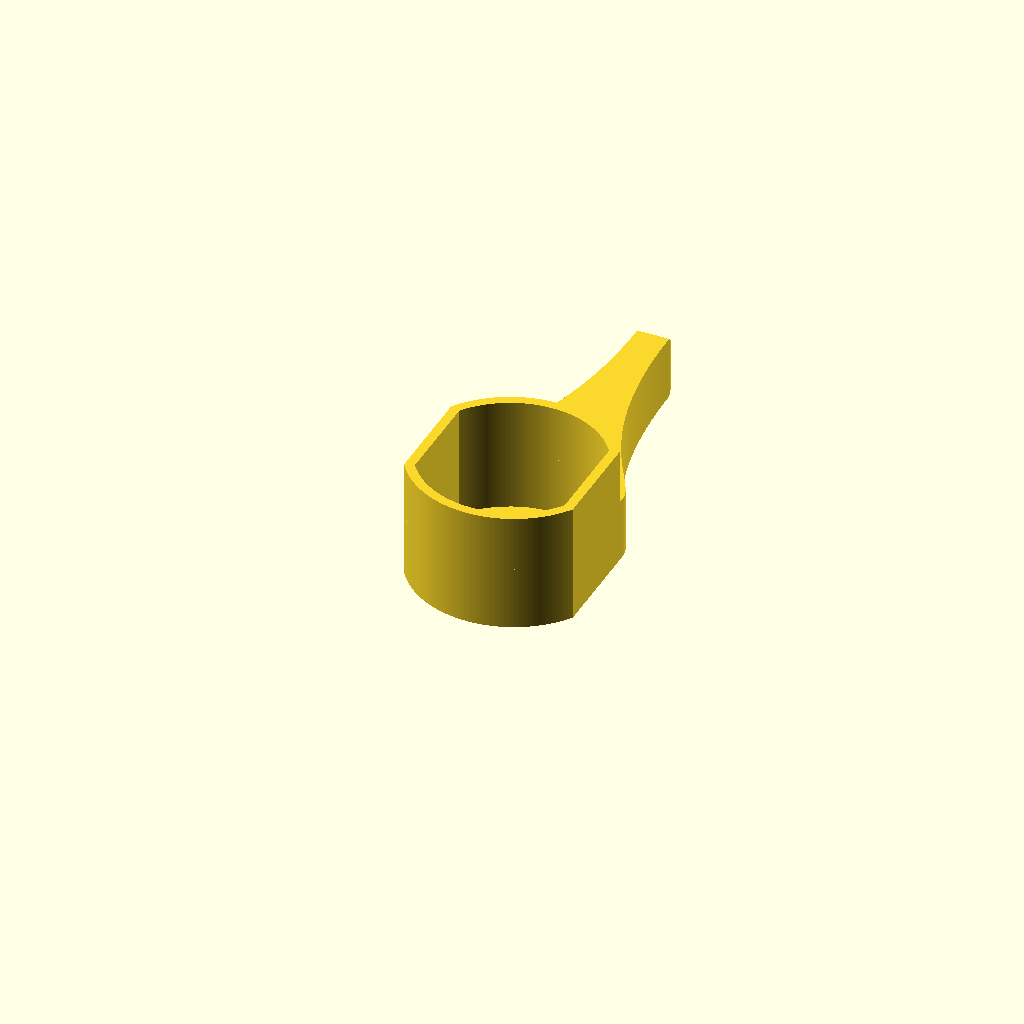
Cell 1: the model at its default parameters.
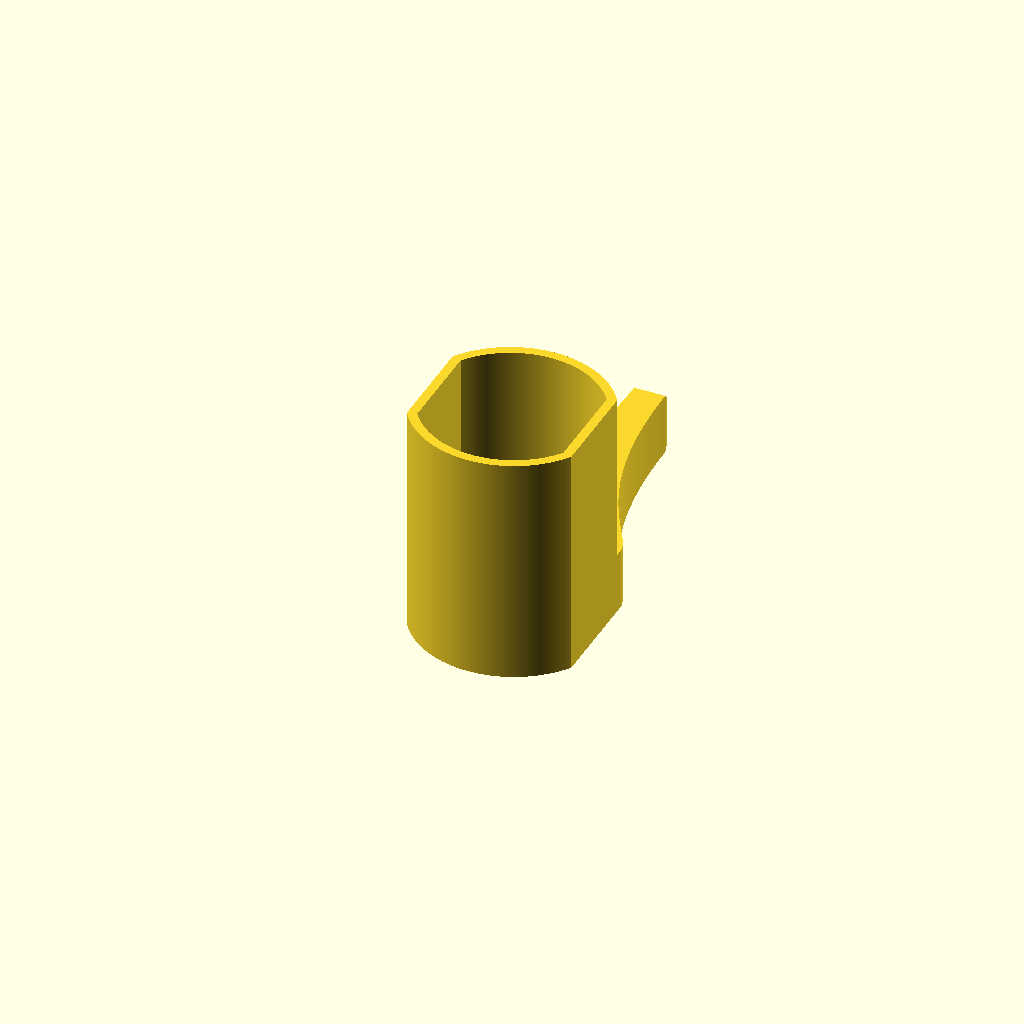
Cell 2: fullHeight = 60 (everything else at default).
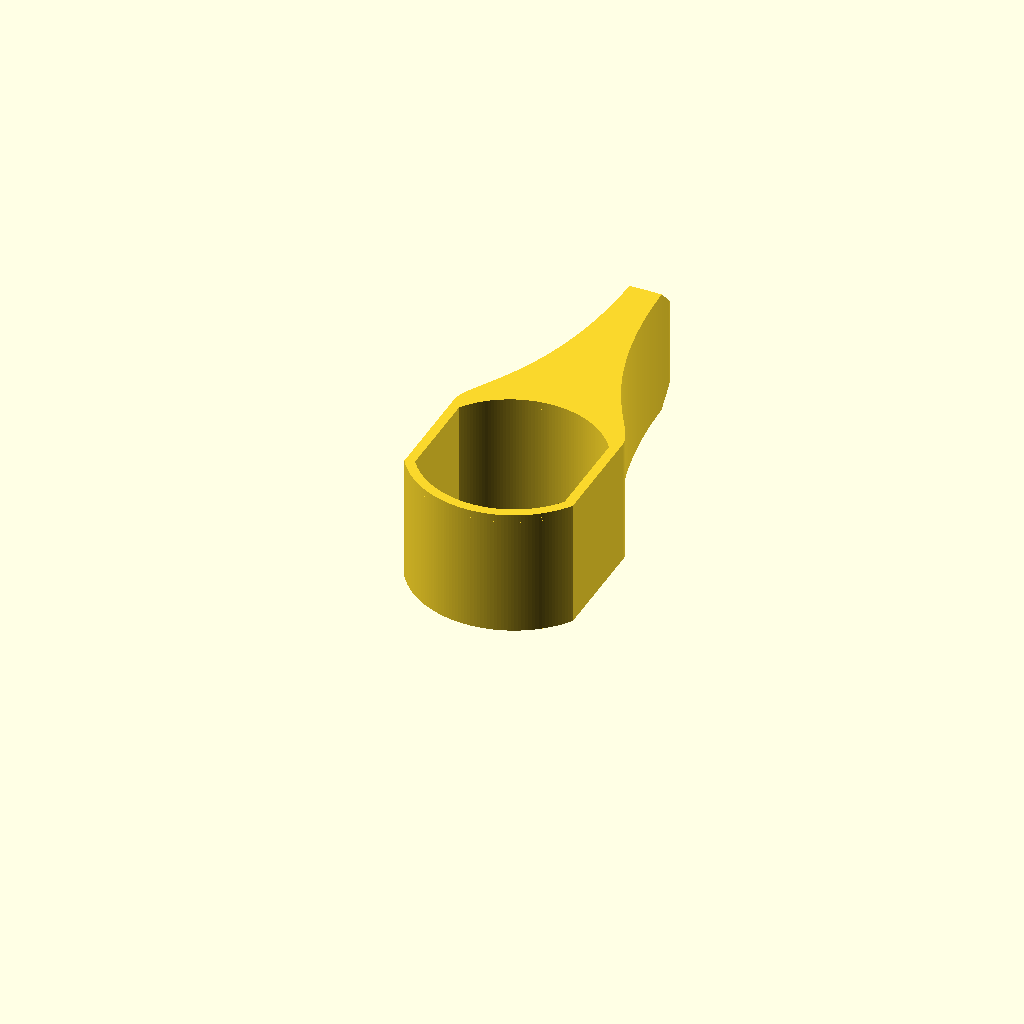
Cell 3: the same model with leverHeight = 32.
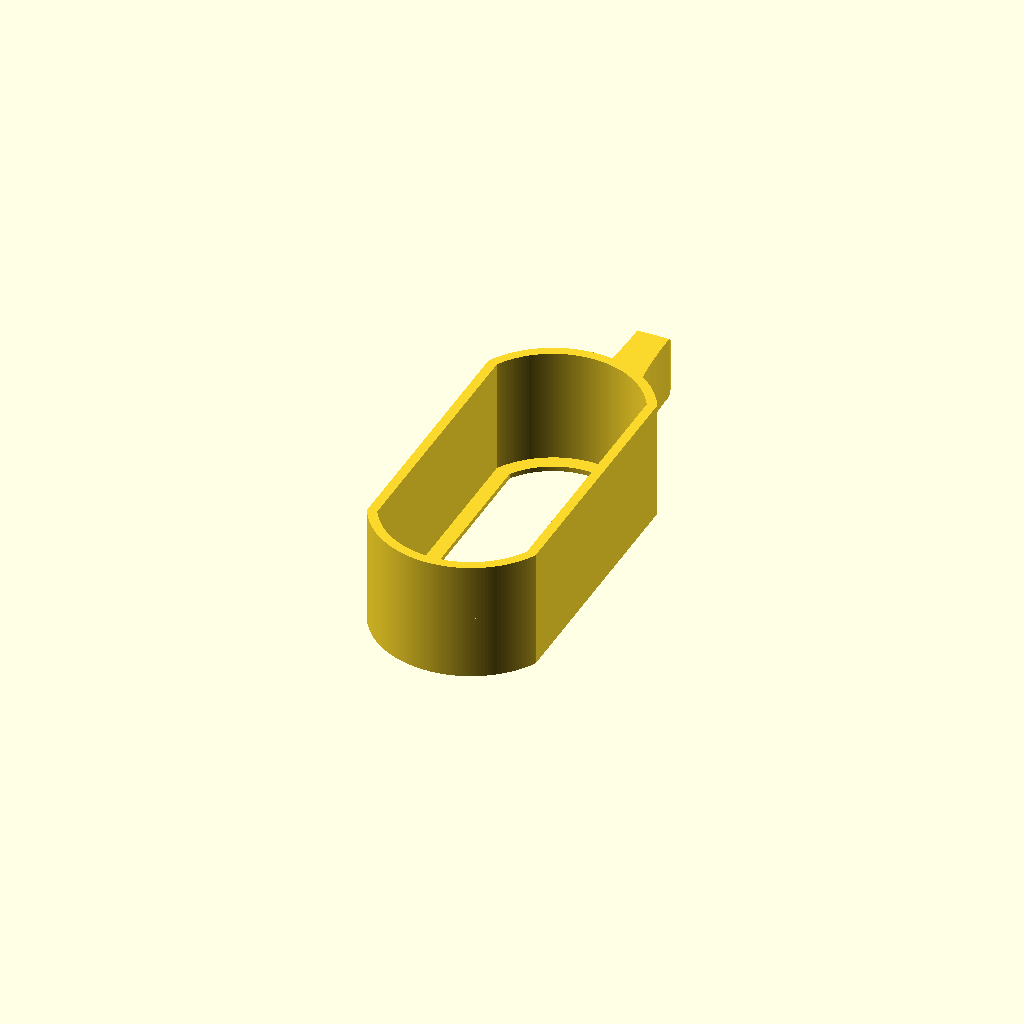
Cell 4: the same model with length = 86.42.
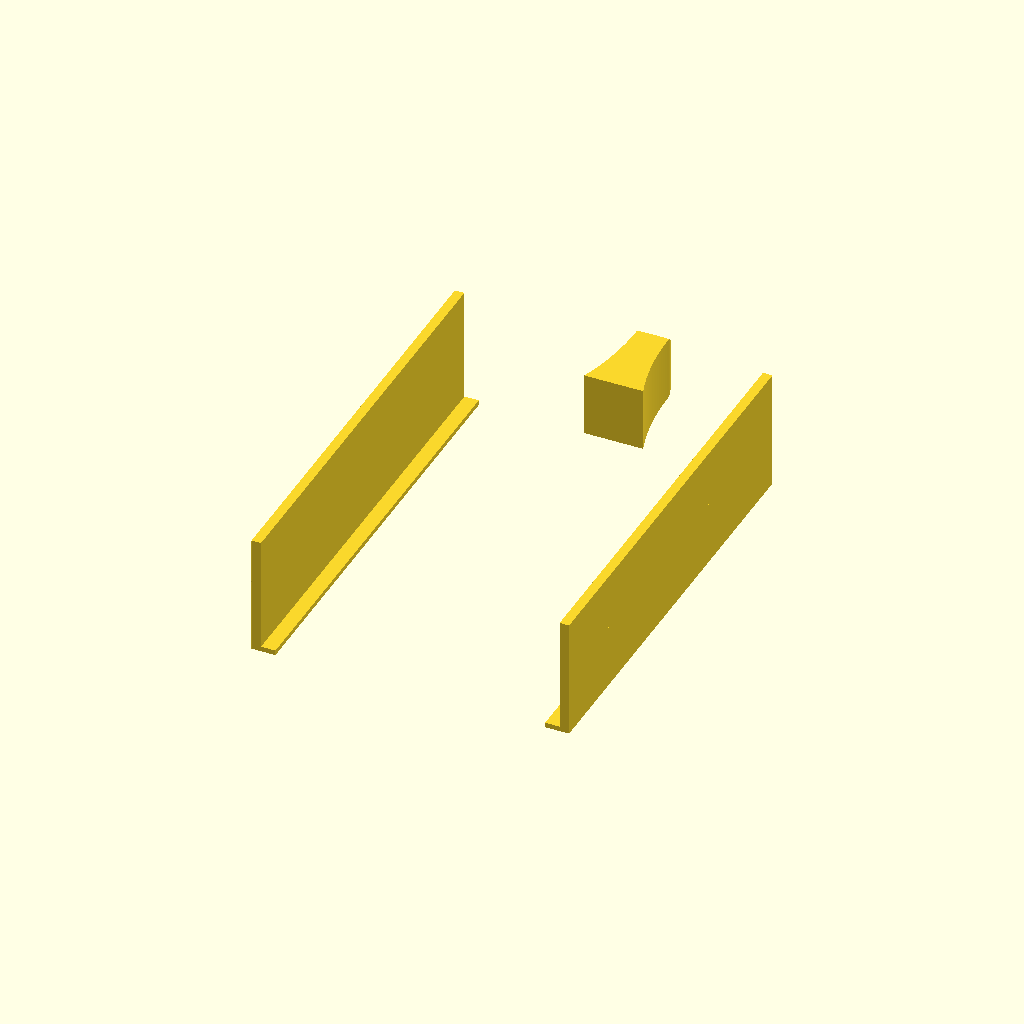
Cell 5: width = 74.64 (everything else at default).
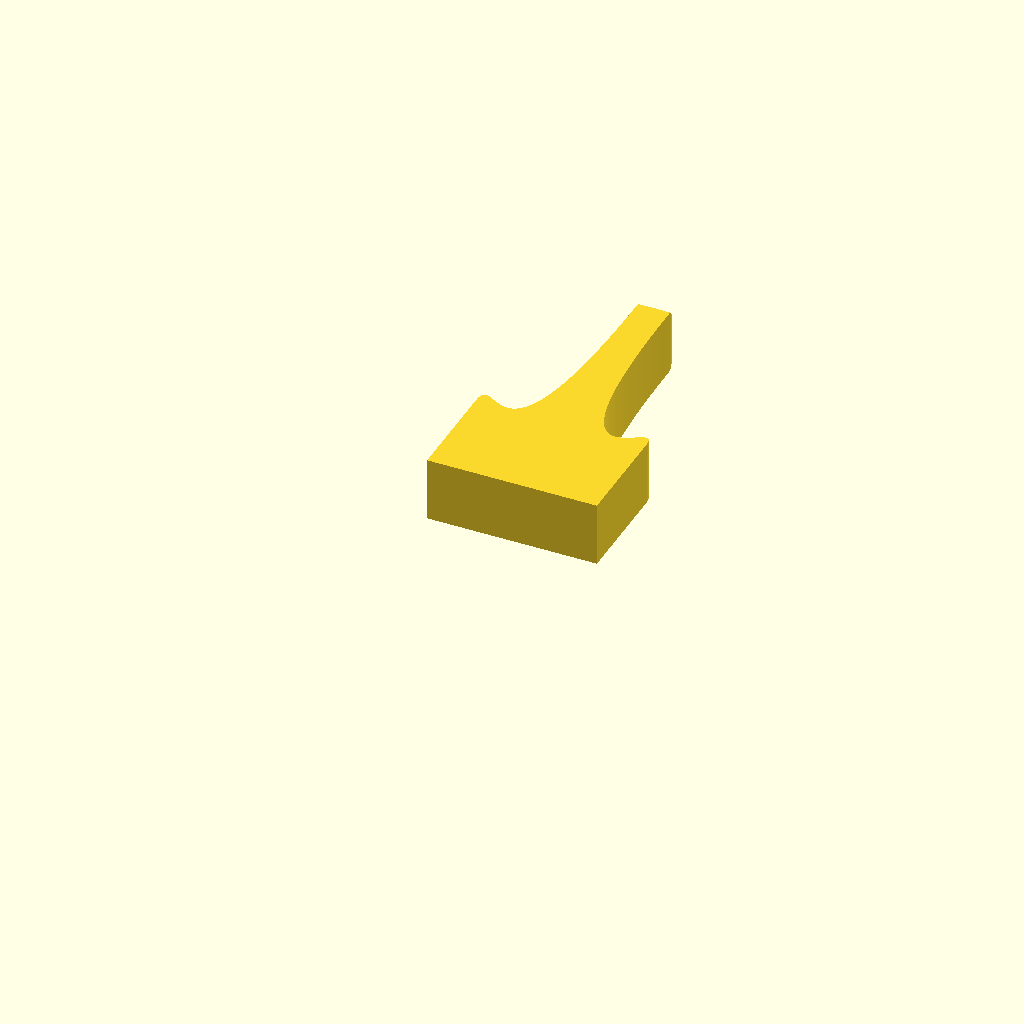
Cell 6: flatLength = 47.42 (everything else at default).
The same orthographic view direction (rotation 55°, 0°, 25°; colour scheme Cornfield) for every cell, with the view re-fitted per cell, so scale and position can differ between cells.
OpenSCAD source file faucetpaddle.scad:
use <Bezier.scad>;

//<params>
fullHeight = 30;
leverHeight = 16;
// longest dimension of faucet, from rounded end to rounded end
length = 43.21;
// distance from flat to flat on faucet
width = 37.32;
// length of flat side
flatLength = 23.71;
// distance from center of rotation to end of lever
leverLength = 80;
tolerance = 0.12;
minimumThickness = 2.5;
leverThickness = 8;
inset = 3.5;
insetHeight = 1.25;
//</params>

H = (length-flatLength)/2;
W = width;
R = H/2+W*W/(8*H);
center = H-R;
echo(R);
echo(norm([W/2,H-R]));
$fn = 200;

module profile() {
    polygon(Bezier([[0,0],LINE(),LINE(),[leverLength-leverHeight/4,0],POLAR(leverHeight/4,45),POLAR(leverHeight/4,-90),[leverLength,leverHeight/2],REPEAT_MIRRORED([0,1])],precision=0.02));
}

module baseShape(delta=0) {
    hull() {
        radius = R+delta;
        top = length/2+delta-radius;
        intersection() {
            union() {
                translate([0,top])
                intersection() {
                    circle(r=radius);
                    translate([0,radius]) square(2*radius,center=true);
                }
                translate([0,-top])             intersection() {
                    circle(r=radius);
                    translate([0,-radius]) square(2*radius,center=true);
                }
            square([W+2*delta,flatLength],center=true);
            }
            square([W+2*delta,flatLength+4*radius],center=true);
        }
    }
}

x = width/2+minimumThickness;
y = flatLength/2+minimumThickness;
x0 = leverThickness/2;
y1 = leverLength;
edge = Bezier([[x,0],POLAR(length/4,90),POLAR(y/2,-90),[x,y],SMOOTH_ABS(y/2),POLAR(3*y,-90), [x0,y1-x0],SMOOTH_ABS(x0/2),POLAR(x0/2,0),[0,y1],REPEAT_MIRRORED([1,0])],precision=0.01);

module section() {
    difference() {
        union() {
            polygon(edge);
            baseShape(delta=minimumThickness);
        }
        baseShape(delta=tolerance);
    }
}


module main() {
    intersection() {
        union() {
            linear_extrude(height=leverHeight) section();
            linear_extrude(height=insetHeight)
                difference() {
                    baseShape(delta=tolerance*1.5);
                    baseShape(delta=-inset);
                }
            }
        rotate_extrude() profile();
        }

    linear_extrude(height=fullHeight) difference() {
        baseShape(delta=minimumThickness);
        baseShape(delta=tolerance);
    }
}

main();
Parameter table extracted from the source (name, type, default, range or options):
fullHeight: number, default 30
leverHeight: number, default 16
length: number, default 43.21
width: number, default 37.32
flatLength: number, default 23.71
leverLength: number, default 80
tolerance: number, default 0.12
minimumThickness: number, default 2.5
leverThickness: number, default 8
inset: number, default 3.5
insetHeight: number, default 1.25
